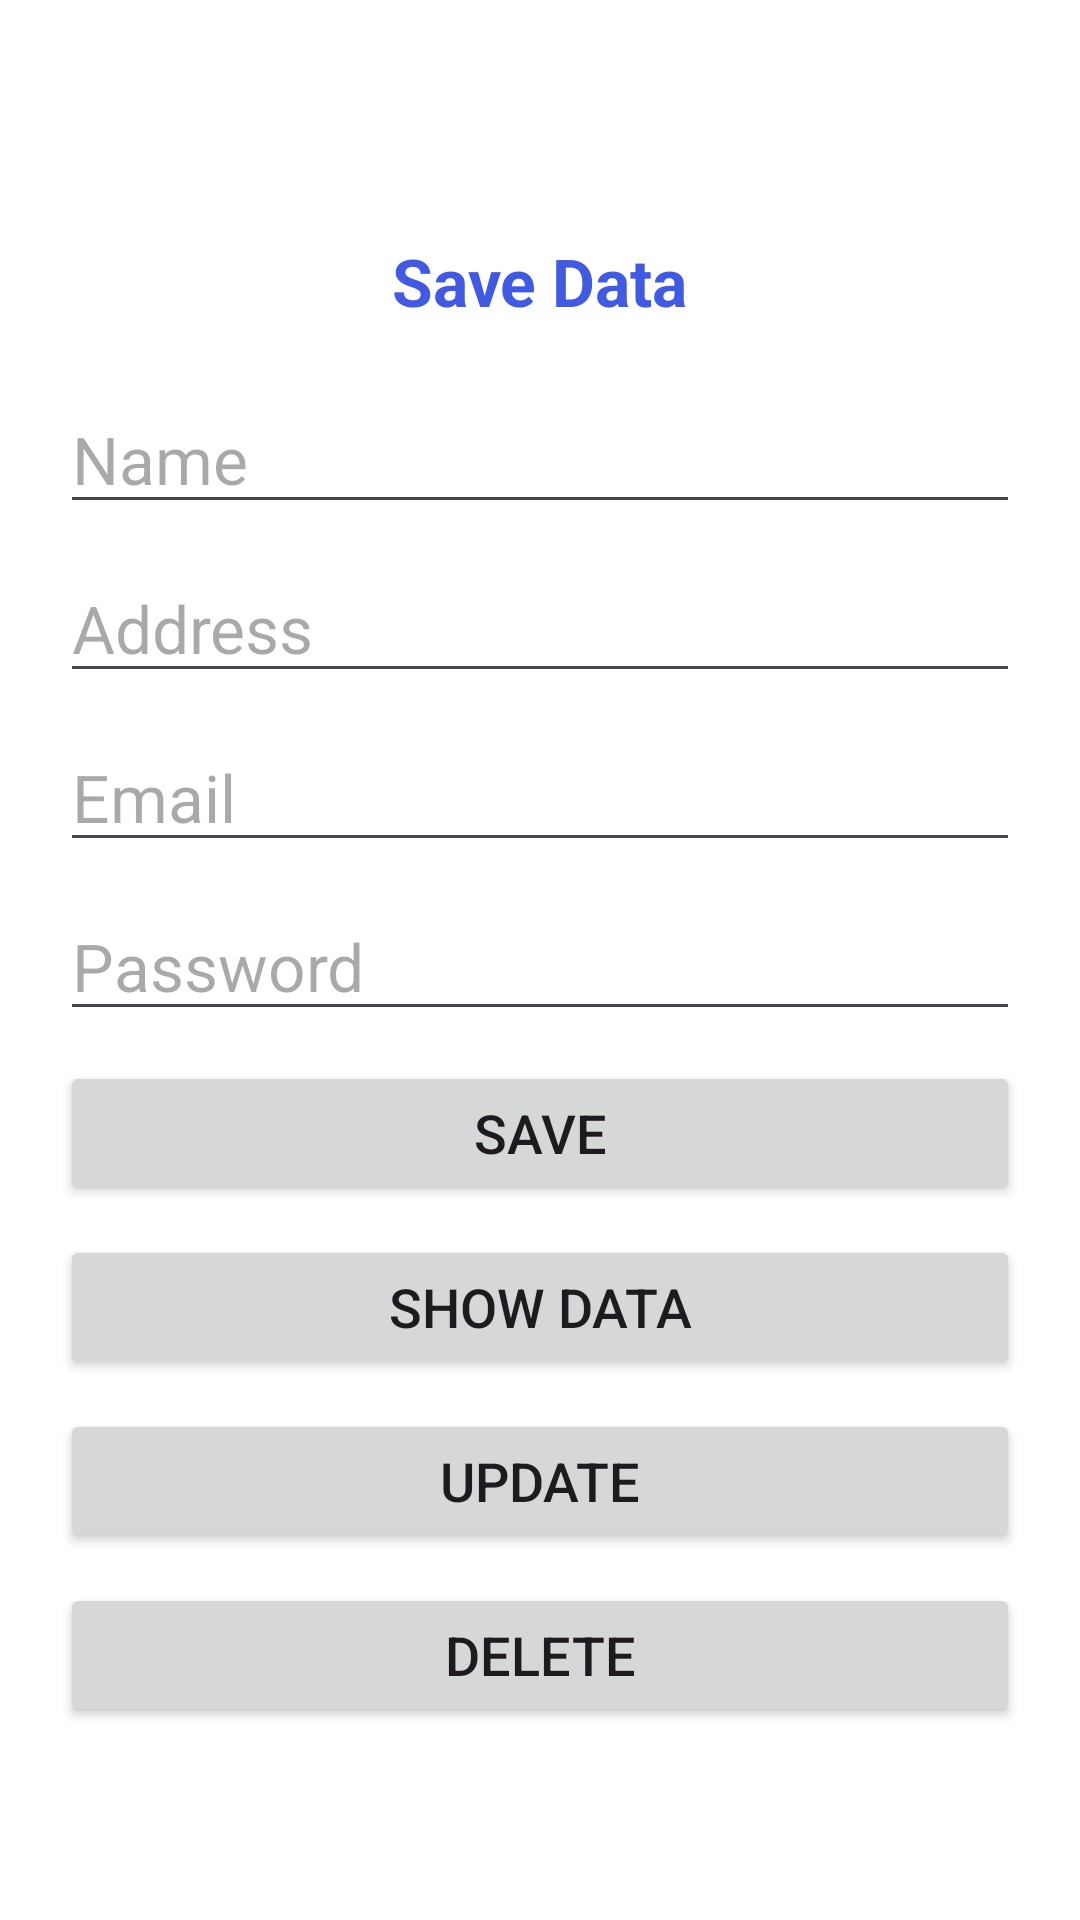

Write the Android layout XML for this screen, with the resource values it uses.
<!-- AndroidManifest.xml: application theme Theme.FireStoreDatabase -->
<!-- res/layout/activity_main.xml -->
<?xml version="1.0" encoding="utf-8"?>
<LinearLayout xmlns:android="http://schemas.android.com/apk/res/android"
    xmlns:app="http://schemas.android.com/apk/res-auto"
    xmlns:tools="http://schemas.android.com/tools"
    android:layout_width="match_parent"
    android:layout_height="match_parent"
    android:orientation="vertical"
    android:background="@color/white"
    tools:context=".MainActivity">

    <LinearLayout
        android:layout_width="match_parent"
        android:layout_height="wrap_content"
        android:layout_marginHorizontal="20dp"
        android:layout_marginTop="79dp"
        android:orientation="vertical">

        <TextView
            android:layout_width="wrap_content"
            android:layout_height="wrap_content"
            android:layout_gravity="center"
            android:text="Save Data"
            android:textColor="#415AE4"
            android:textSize="22sp"
            android:layout_marginBottom="20dp"
            android:textStyle="bold" />

        <EditText
            android:id="@+id/tvName"
            android:layout_width="match_parent"
            android:layout_height="wrap_content"
            android:textColor="@color/black"
            android:hint="Name"
            android:inputType="text"
            android:layout_marginBottom="10dp"
            android:textSize="22sp" />

        <EditText
            android:id="@+id/tvAddress"
            android:layout_width="match_parent"
            android:layout_height="wrap_content"
            android:textColor="@color/black"
            android:hint="Address"
            android:layout_marginBottom="10dp"
            android:inputType="text"
            android:textSize="22sp" />

        <EditText
            android:id="@+id/tvEmail"
            android:layout_width="match_parent"
            android:layout_height="wrap_content"
            android:textColor="@color/black"
            android:inputType="textEmailAddress"
            android:layout_marginBottom="10dp"
            android:hint="Email"
            android:textSize="22sp" />

        <EditText
            android:id="@+id/tvPassword"
            android:layout_width="match_parent"
            android:layout_height="wrap_content"
            android:textColor="@color/black"
            android:textSize="22sp"
            android:hint="Password"
            android:layout_marginBottom="10dp"
            android:inputType="textPassword" />

        <Button
            android:id="@+id/btnSave"
            android:layout_width="match_parent"
            android:layout_height="wrap_content"
            android:text="Save"
            android:layout_marginBottom="10dp"
            android:textSize="18sp" />

        <Button
            android:id="@+id/btnShow"
            android:layout_width="match_parent"
            android:layout_height="wrap_content"
            android:text="Show Data"
            android:layout_marginBottom="10dp"
            android:textSize="18sp" />

        <Button
            android:id="@+id/btnUpdated"
            android:layout_width="match_parent"
            android:layout_height="wrap_content"
            android:text="Update"
            android:layout_marginBottom="10dp"
            android:textSize="18sp" />
        <Button
            android:id="@+id/btnDeleted"
            android:layout_width="match_parent"
            android:layout_height="wrap_content"
            android:text="Delete"
            android:layout_marginBottom="10dp"
            android:textSize="18sp" />

    </LinearLayout>

</LinearLayout>
<!-- resources referenced by this layout -->
<resources>
  <style name="Theme.FireStoreDatabase" parent="Base.Theme.FireStoreDatabase" />
  <style name="Base.Theme.FireStoreDatabase" parent="Theme.Material3.DayNight.NoActionBar">
          
          
      </style>
  <!-- not gathered from this repository: default colours our renderer supplied (Android Studio template values) -->
  <color name="black">#FF000000</color>
  <color name="white">#FFFFFFFF</color>
</resources>
